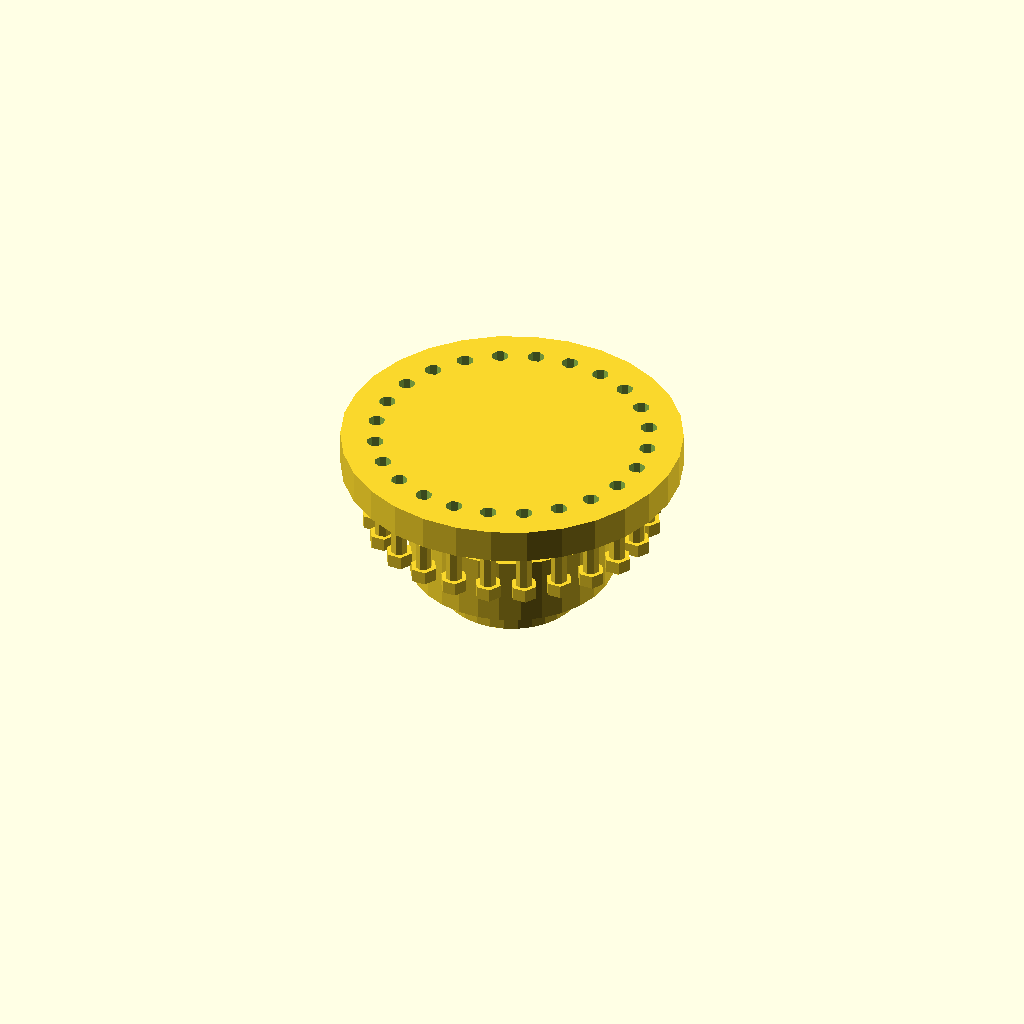
Cell 1: the model at its default parameters.
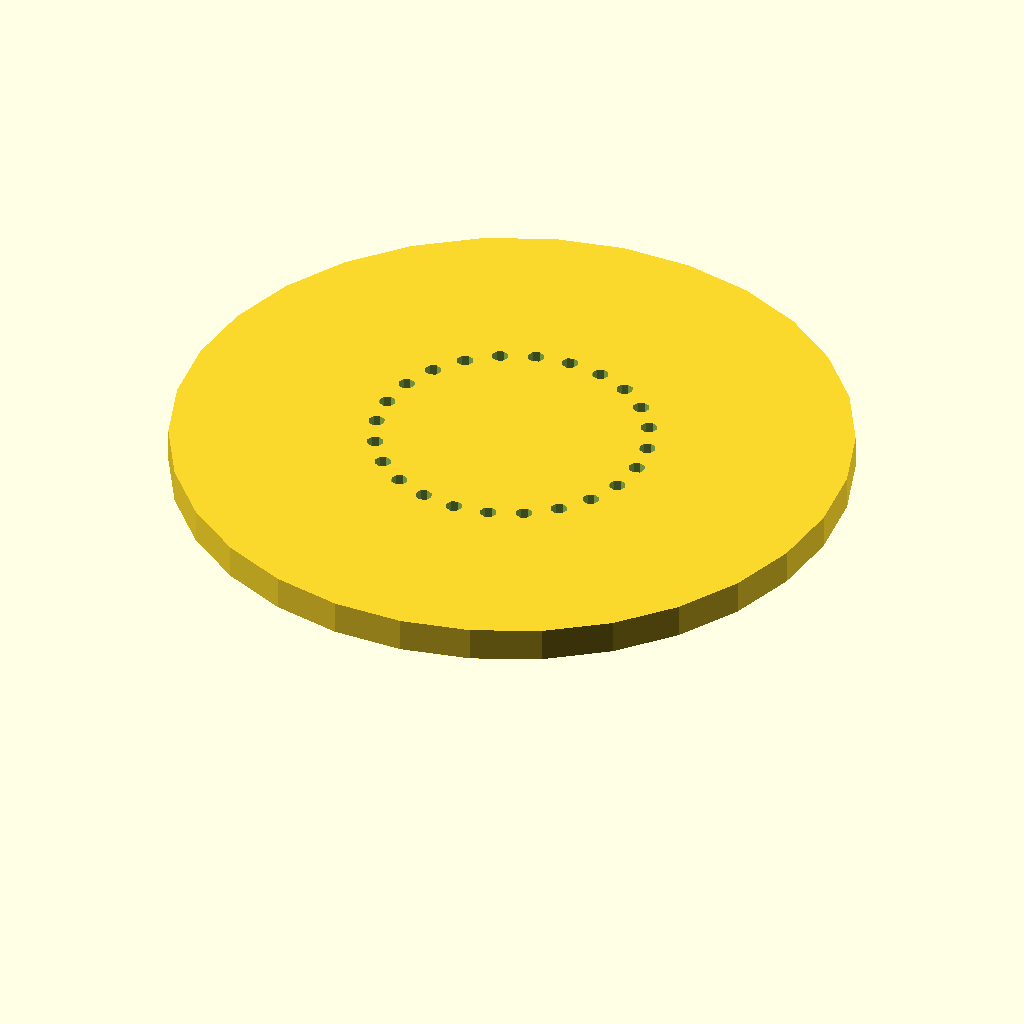
Cell 2: the same model with outer_flange_diameter = 200.
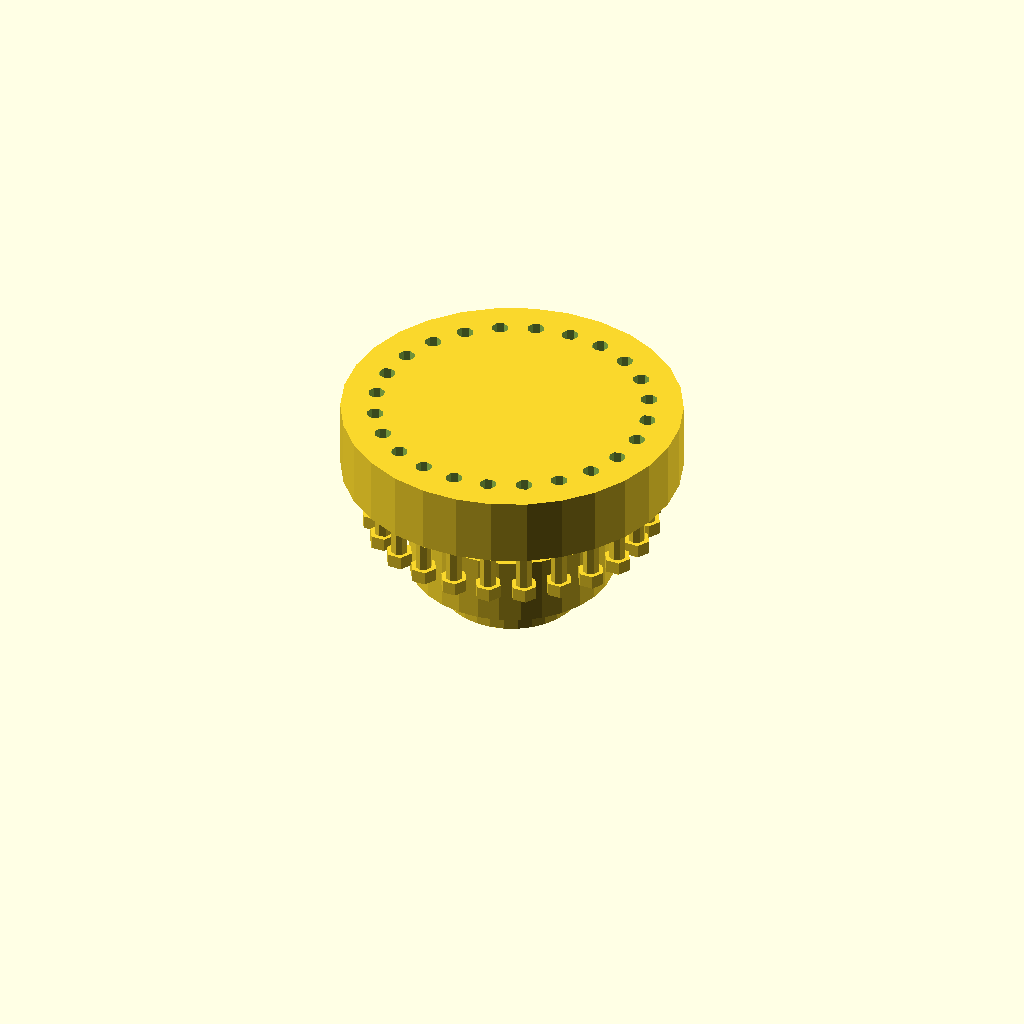
Cell 3: the same model with outer_flange_thickness = 20.
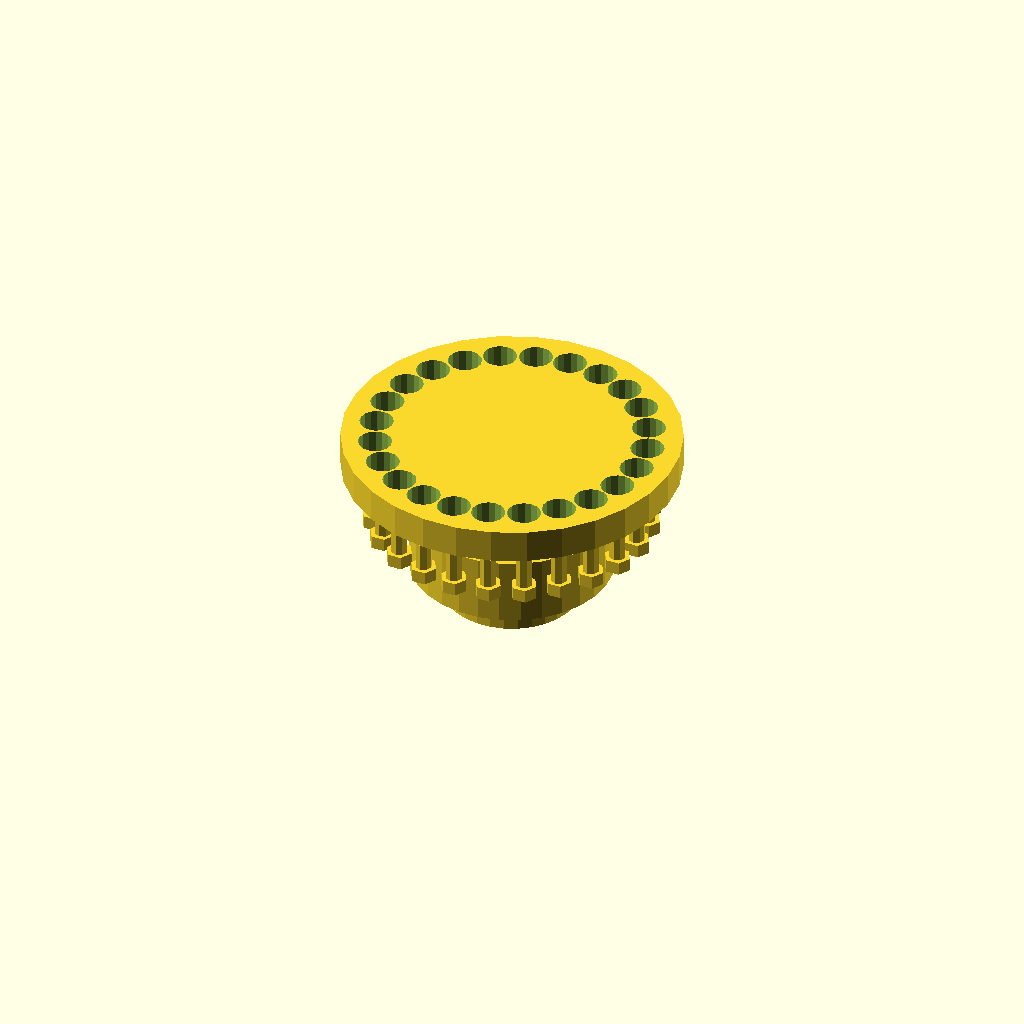
Cell 4: the same model with bolt_hole_diameter = 10.
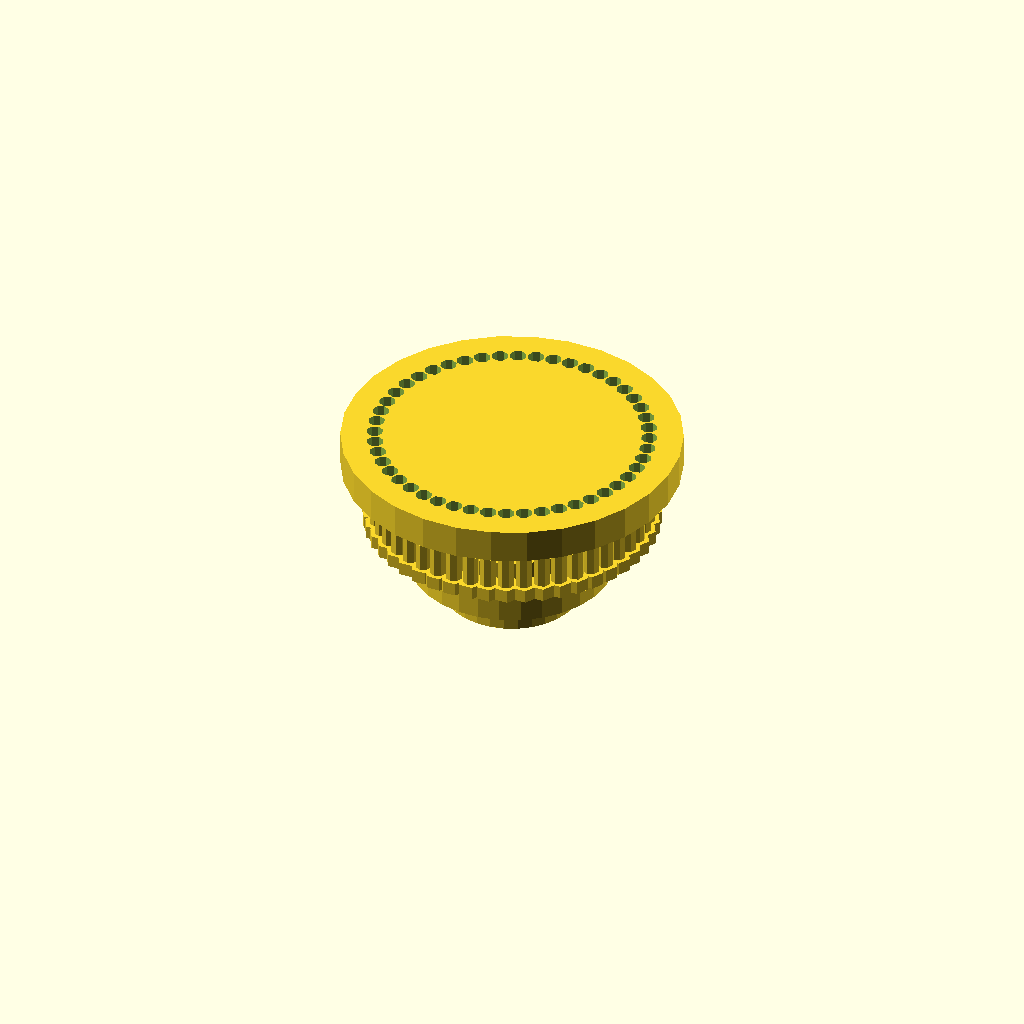
Cell 5: num_bolts = 48 (everything else at default).
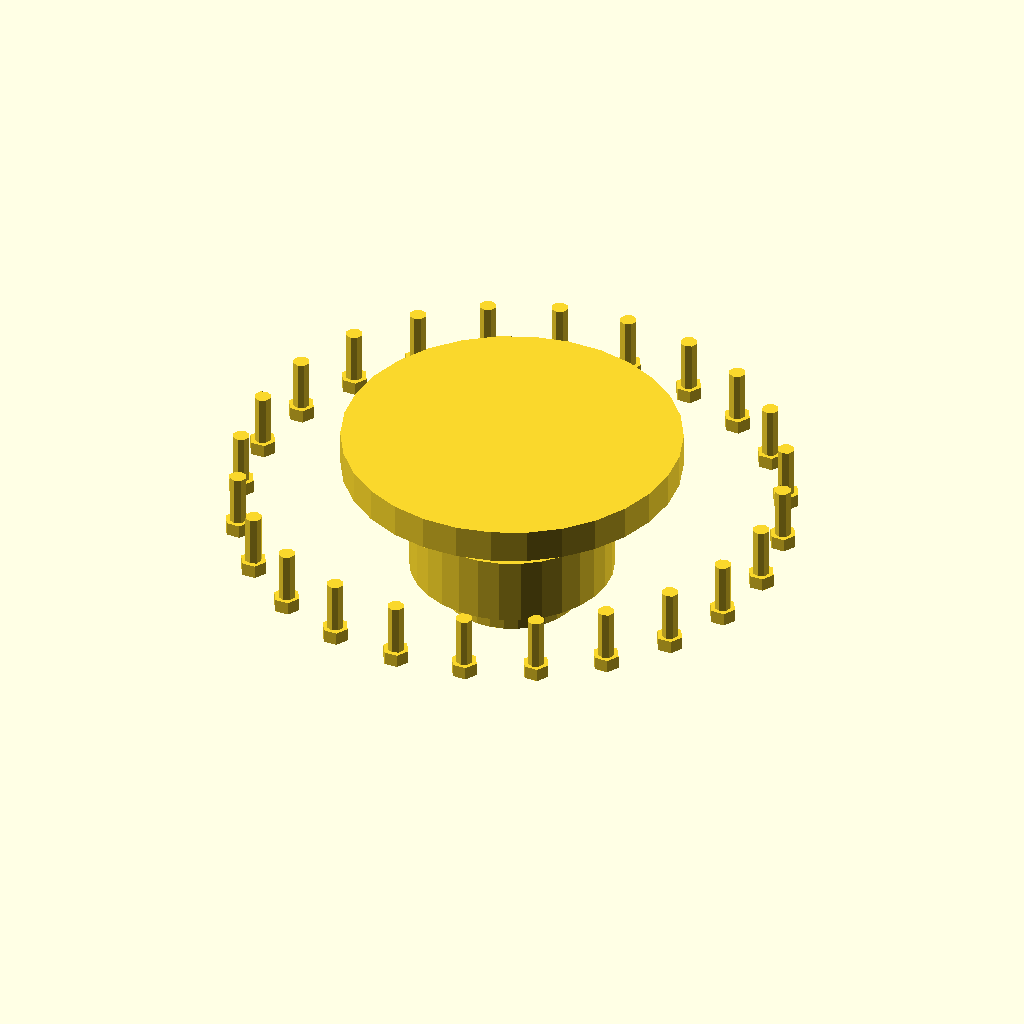
Cell 6: the same model with bolt_circle_diameter = 160.
All cells are drawn from one camera (rotation 55°, 0°, 25°, orthographic, colour scheme Cornfield), so only the parameter changes between them.
OpenSCAD source file TracePart/objfile_34/output_0/objfile_34.scad:

// Parameters
outer_flange_diameter = 100;
outer_flange_thickness = 10;
bolt_hole_diameter = 5;
num_bolts = 24;
bolt_circle_diameter = 80;

central_hub_diameter = 60;
central_hub_thickness = 20;
shaft_hole_diameter = 20;

inner_ring_diameter = 40;
inner_ring_thickness = 10;

bolt_length = 15;
bolt_diameter = 5;
nut_diameter = 8;
nut_thickness = 4;

// Outer Flange
module outer_flange() {
    difference() {
        cylinder(d=outer_flange_diameter, h=outer_flange_thickness, center=true);
        for (i = [0:num_bolts-1]) {
            angle = i * 360 / num_bolts;
            x = bolt_circle_diameter / 2 * cos(angle);
            y = bolt_circle_diameter / 2 * sin(angle);
            translate([x, y, 0]) cylinder(d=bolt_hole_diameter, h=outer_flange_thickness + 2, center=true);
        }
    }
}

// Central Hub
module central_hub() {
    difference() {
        cylinder(d=central_hub_diameter, h=central_hub_thickness, center=true);
        cylinder(d=shaft_hole_diameter, h=central_hub_thickness + 2, center=true);
    }
}

// Inner Ring
module inner_ring() {
    difference() {
        cylinder(d=inner_ring_diameter, h=inner_ring_thickness, center=true);
        cylinder(d=shaft_hole_diameter, h=inner_ring_thickness + 2, center=true);
    }
}

// Bolt
module bolt() {
    cylinder(d=bolt_diameter, h=bolt_length, center=true);
}

// Nut
module nut() {
    cylinder(d=nut_diameter, h=nut_thickness, center=true, $fn=6);
}

// Assembly
module assembly() {
    translate([0, 0, outer_flange_thickness / 2]) outer_flange();
    
    for (i = [0:num_bolts-1]) {
        angle = i * 360 / num_bolts;
        x = bolt_circle_diameter / 2 * cos(angle);
        y = bolt_circle_diameter / 2 * sin(angle);
        translate([x, y, -bolt_length / 2]) bolt();
        translate([x, y, -bolt_length - nut_thickness / 2]) nut();
    }
    
    translate([0, 0, -central_hub_thickness / 2 - bolt_length]) central_hub();
    translate([0, 0, -central_hub_thickness - inner_ring_thickness / 2 - bolt_length]) inner_ring();
}

// Render the assembly
assembly();
Parameter table extracted from the source (name, type, default, range or options):
outer_flange_diameter: number, default 100
outer_flange_thickness: number, default 10
bolt_hole_diameter: number, default 5
num_bolts: number, default 24
bolt_circle_diameter: number, default 80
central_hub_diameter: number, default 60
central_hub_thickness: number, default 20
shaft_hole_diameter: number, default 20
inner_ring_diameter: number, default 40
inner_ring_thickness: number, default 10
bolt_length: number, default 15
bolt_diameter: number, default 5
nut_diameter: number, default 8
nut_thickness: number, default 4
